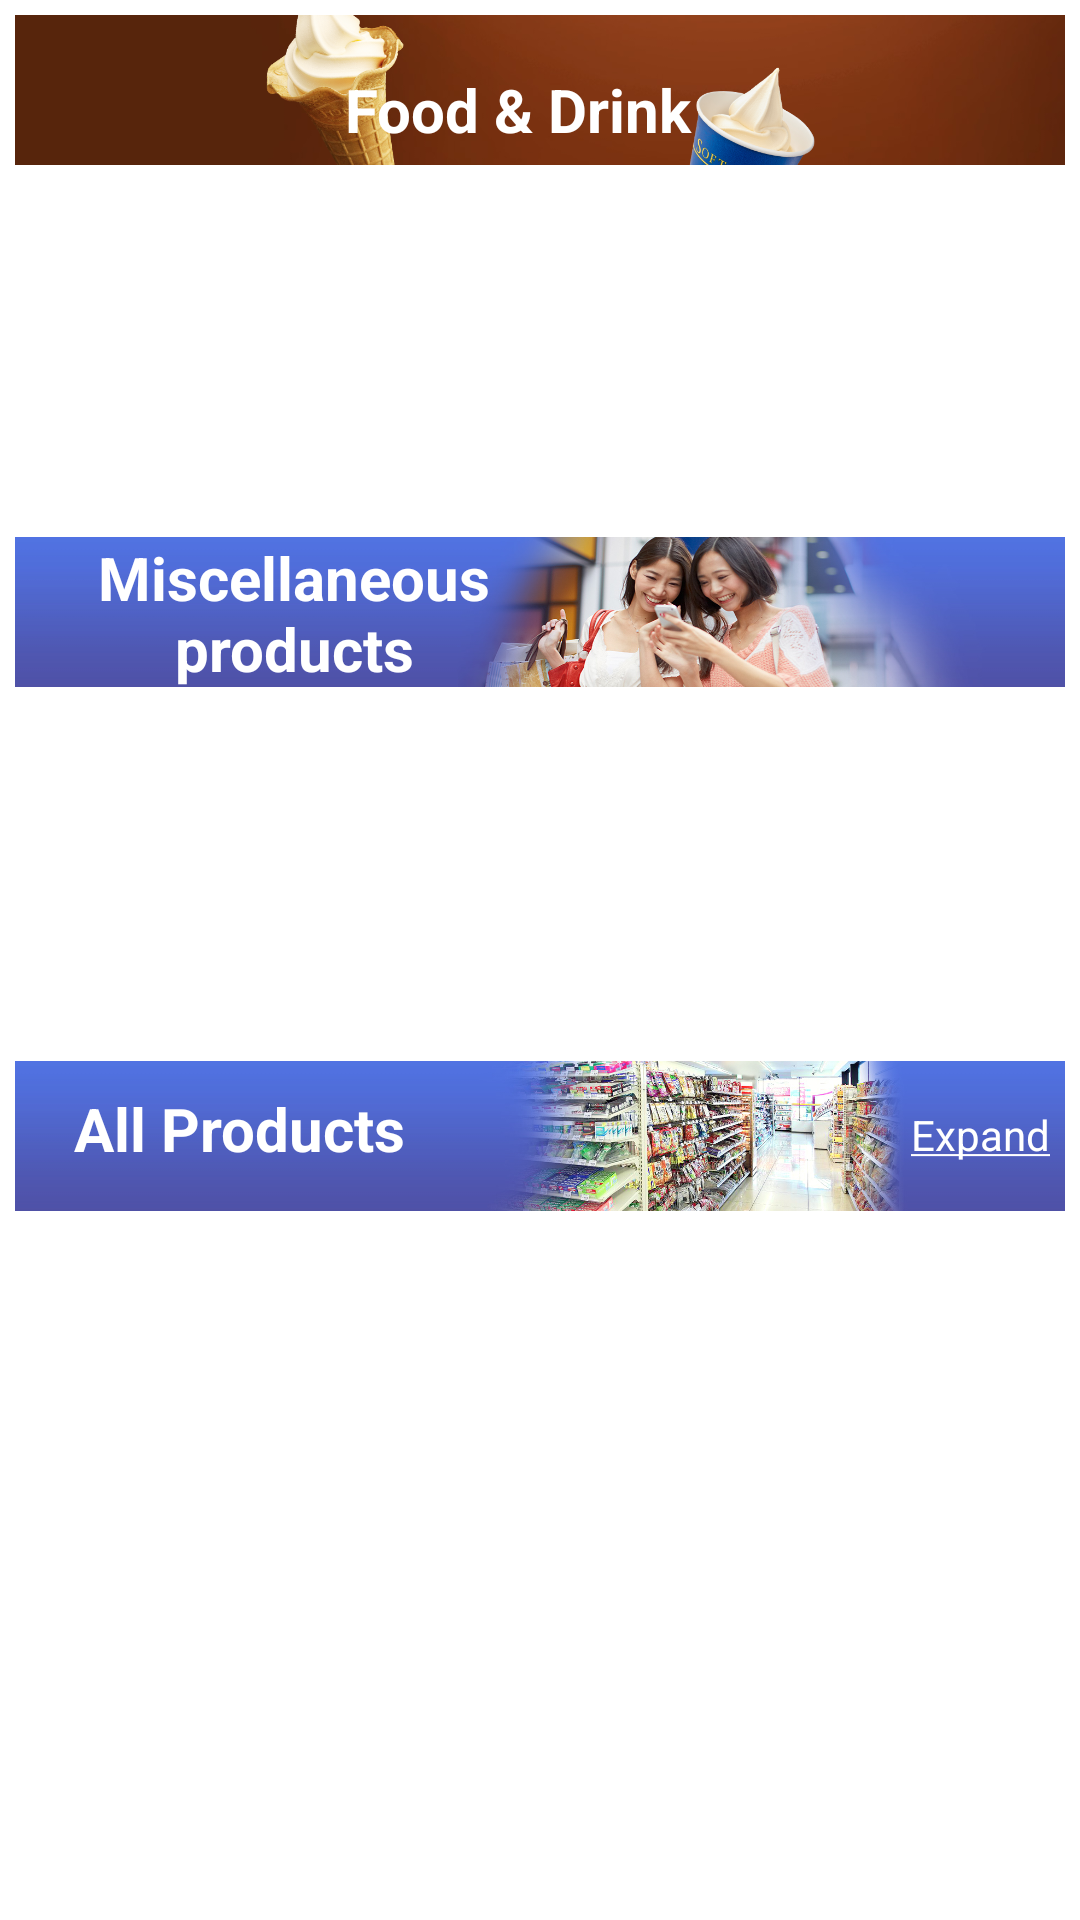

Layout XML and referenced resources for this Android screen:
<!-- AndroidManifest.xml: application theme Theme.Ministop_final -->
<!-- res/layout/fragment_home.xml -->
<?xml version="1.0" encoding="utf-8"?>
<androidx.core.widget.NestedScrollView xmlns:android="http://schemas.android.com/apk/res/android"
    xmlns:tools="http://schemas.android.com/tools"
    android:layout_width="match_parent"
    android:layout_height="match_parent"
    tools:context=".fragment.HomeFragment">

    
    <LinearLayout
        android:layout_width="match_parent"
        android:layout_height="match_parent"
        android:orientation="vertical">

        <LinearLayout
            android:layout_width="match_parent"
            android:layout_height="match_parent"
            android:orientation="vertical"
            android:padding="5dp">

            <RelativeLayout
                android:layout_width="match_parent"
                android:layout_height="wrap_content">

                <ImageView
                    android:layout_width="match_parent"
                    android:layout_height="50dp"
                    android:scaleType="centerCrop"
                    android:src="@drawable/icecream" />

                <TextView
                    android:layout_width="wrap_content"
                    android:layout_height="wrap_content"
                    android:paddingTop="18dp"
                    android:paddingStart="110dp"
                    android:text="@string/cate_food"
                    android:textColor="@color/white"
                    android:textSize="20sp"
                    android:textStyle="bold" />

            </RelativeLayout>

            <androidx.recyclerview.widget.RecyclerView
                android:id="@+id/food_category_recyclerview"
                android:layout_width="match_parent"
                android:layout_height="114dp" />

        </LinearLayout>

        <LinearLayout
            android:layout_width="match_parent"
            android:layout_height="match_parent"
            android:orientation="vertical"
            android:padding="5dp">

            <RelativeLayout
                android:layout_width="match_parent"
                android:layout_height="wrap_content">

                <ImageView
                    android:layout_width="match_parent"
                    android:layout_height="50dp"
                    android:scaleType="fitXY"
                    android:src="@drawable/com_bg09" />

                <TextView
                    android:gravity="center"
                    android:layout_width="186dp"
                    android:layout_height="wrap_content"
                    android:text="@string/cate_misc"
                    android:textColor="@color/white"
                    android:textSize="20sp"
                    android:textStyle="bold" />

            </RelativeLayout>

            <androidx.recyclerview.widget.RecyclerView
                android:id="@+id/misc_category_recyclerview"
                android:layout_width="match_parent"
                android:layout_height="114dp" />

        </LinearLayout>

        <LinearLayout
            android:layout_width="match_parent"
            android:layout_height="match_parent"
            android:orientation="vertical"
            android:padding="5dp">

            <RelativeLayout
                android:layout_width="match_parent"
                android:layout_height="wrap_content">

                <ImageView
                    android:layout_width="match_parent"
                    android:layout_height="50dp"
                    android:scaleType="fitXY"
                    android:src="@drawable/com_bg10" />

                <TextView
                    android:layout_width="150dp"
                    android:layout_height="45dp"
                    android:layout_alignParentStart="true"
                    android:layout_marginStart="16dp"
                    android:layout_marginEnd="165dp"
                    android:gravity="center"
                    android:layout_toStartOf="@+id/seeall3"
                    android:text="@string/all_products"
                    android:textColor="@color/white"
                    android:textSize="20sp"
                    android:textStyle="bold" />

                <TextView
                    android:id="@+id/seeall3"
                    android:layout_width="wrap_content"
                    android:layout_height="wrap_content"
                    android:layout_alignParentEnd="true"
                    android:layout_marginTop="15dp"
                    android:layout_marginEnd="5dp"
                    android:gravity="end"
                    android:textColor="@color/white"
                    android:text="@string/expand" />
            </RelativeLayout>

            <androidx.recyclerview.widget.RecyclerView
                android:id="@+id/all_products_recyclerview"
                android:layout_width="match_parent"
                android:layout_height="230dp" />

        </LinearLayout>


    </LinearLayout>

</androidx.core.widget.NestedScrollView>
<!-- resources referenced by this layout -->
<resources>
  <color name="white">#FFFFFF</color>
  <!-- drawable com_bg09: jpg bitmap (drawable, 95811 bytes) -->
  <!-- drawable com_bg10: jpg bitmap (drawable, 180916 bytes) -->
  <!-- drawable icecream: png bitmap (drawable, 320035 bytes) -->
  <string name="all_products">All Products</string>
  <string name="cate_food">Food &amp; Drink</string>
  <string name="cate_misc">Miscellaneous products</string>
  <string name="expand"><u>Expand</u></string>
  <style name="Theme.Ministop_final" parent="Theme.MaterialComponents.DayNight.DarkActionBar">
          
          <item name="colorPrimary">@color/purple500</item>
          <item name="colorPrimaryVariant">@color/purple700</item>
          <item name="colorOnPrimary">@color/white</item>
          
          <item name="colorSecondary">@color/teal200</item>
          <item name="colorSecondaryVariant">@color/teal700</item>
          <item name="colorOnSecondary">@color/black</item>
          
          <item name="android:statusBarColor" tools:targetApi="l">?attr/colorPrimaryVariant</item>
          
          <item name="windowActionBar">false</item>
          <item name="windowNoTitle">true</item>
  
          <item name="android:windowContentTransitions">true</item>
          <item name="android:windowTranslucentStatus">true</item>
  
      </style>
  <color name="purple500">#9C27B0</color>
  <color name="purple700">#7B1FA2</color>
  <color name="teal200">#80CBC4</color>
  <color name="teal700">#00796B</color>
  <color name="black">#000000</color>
</resources>
